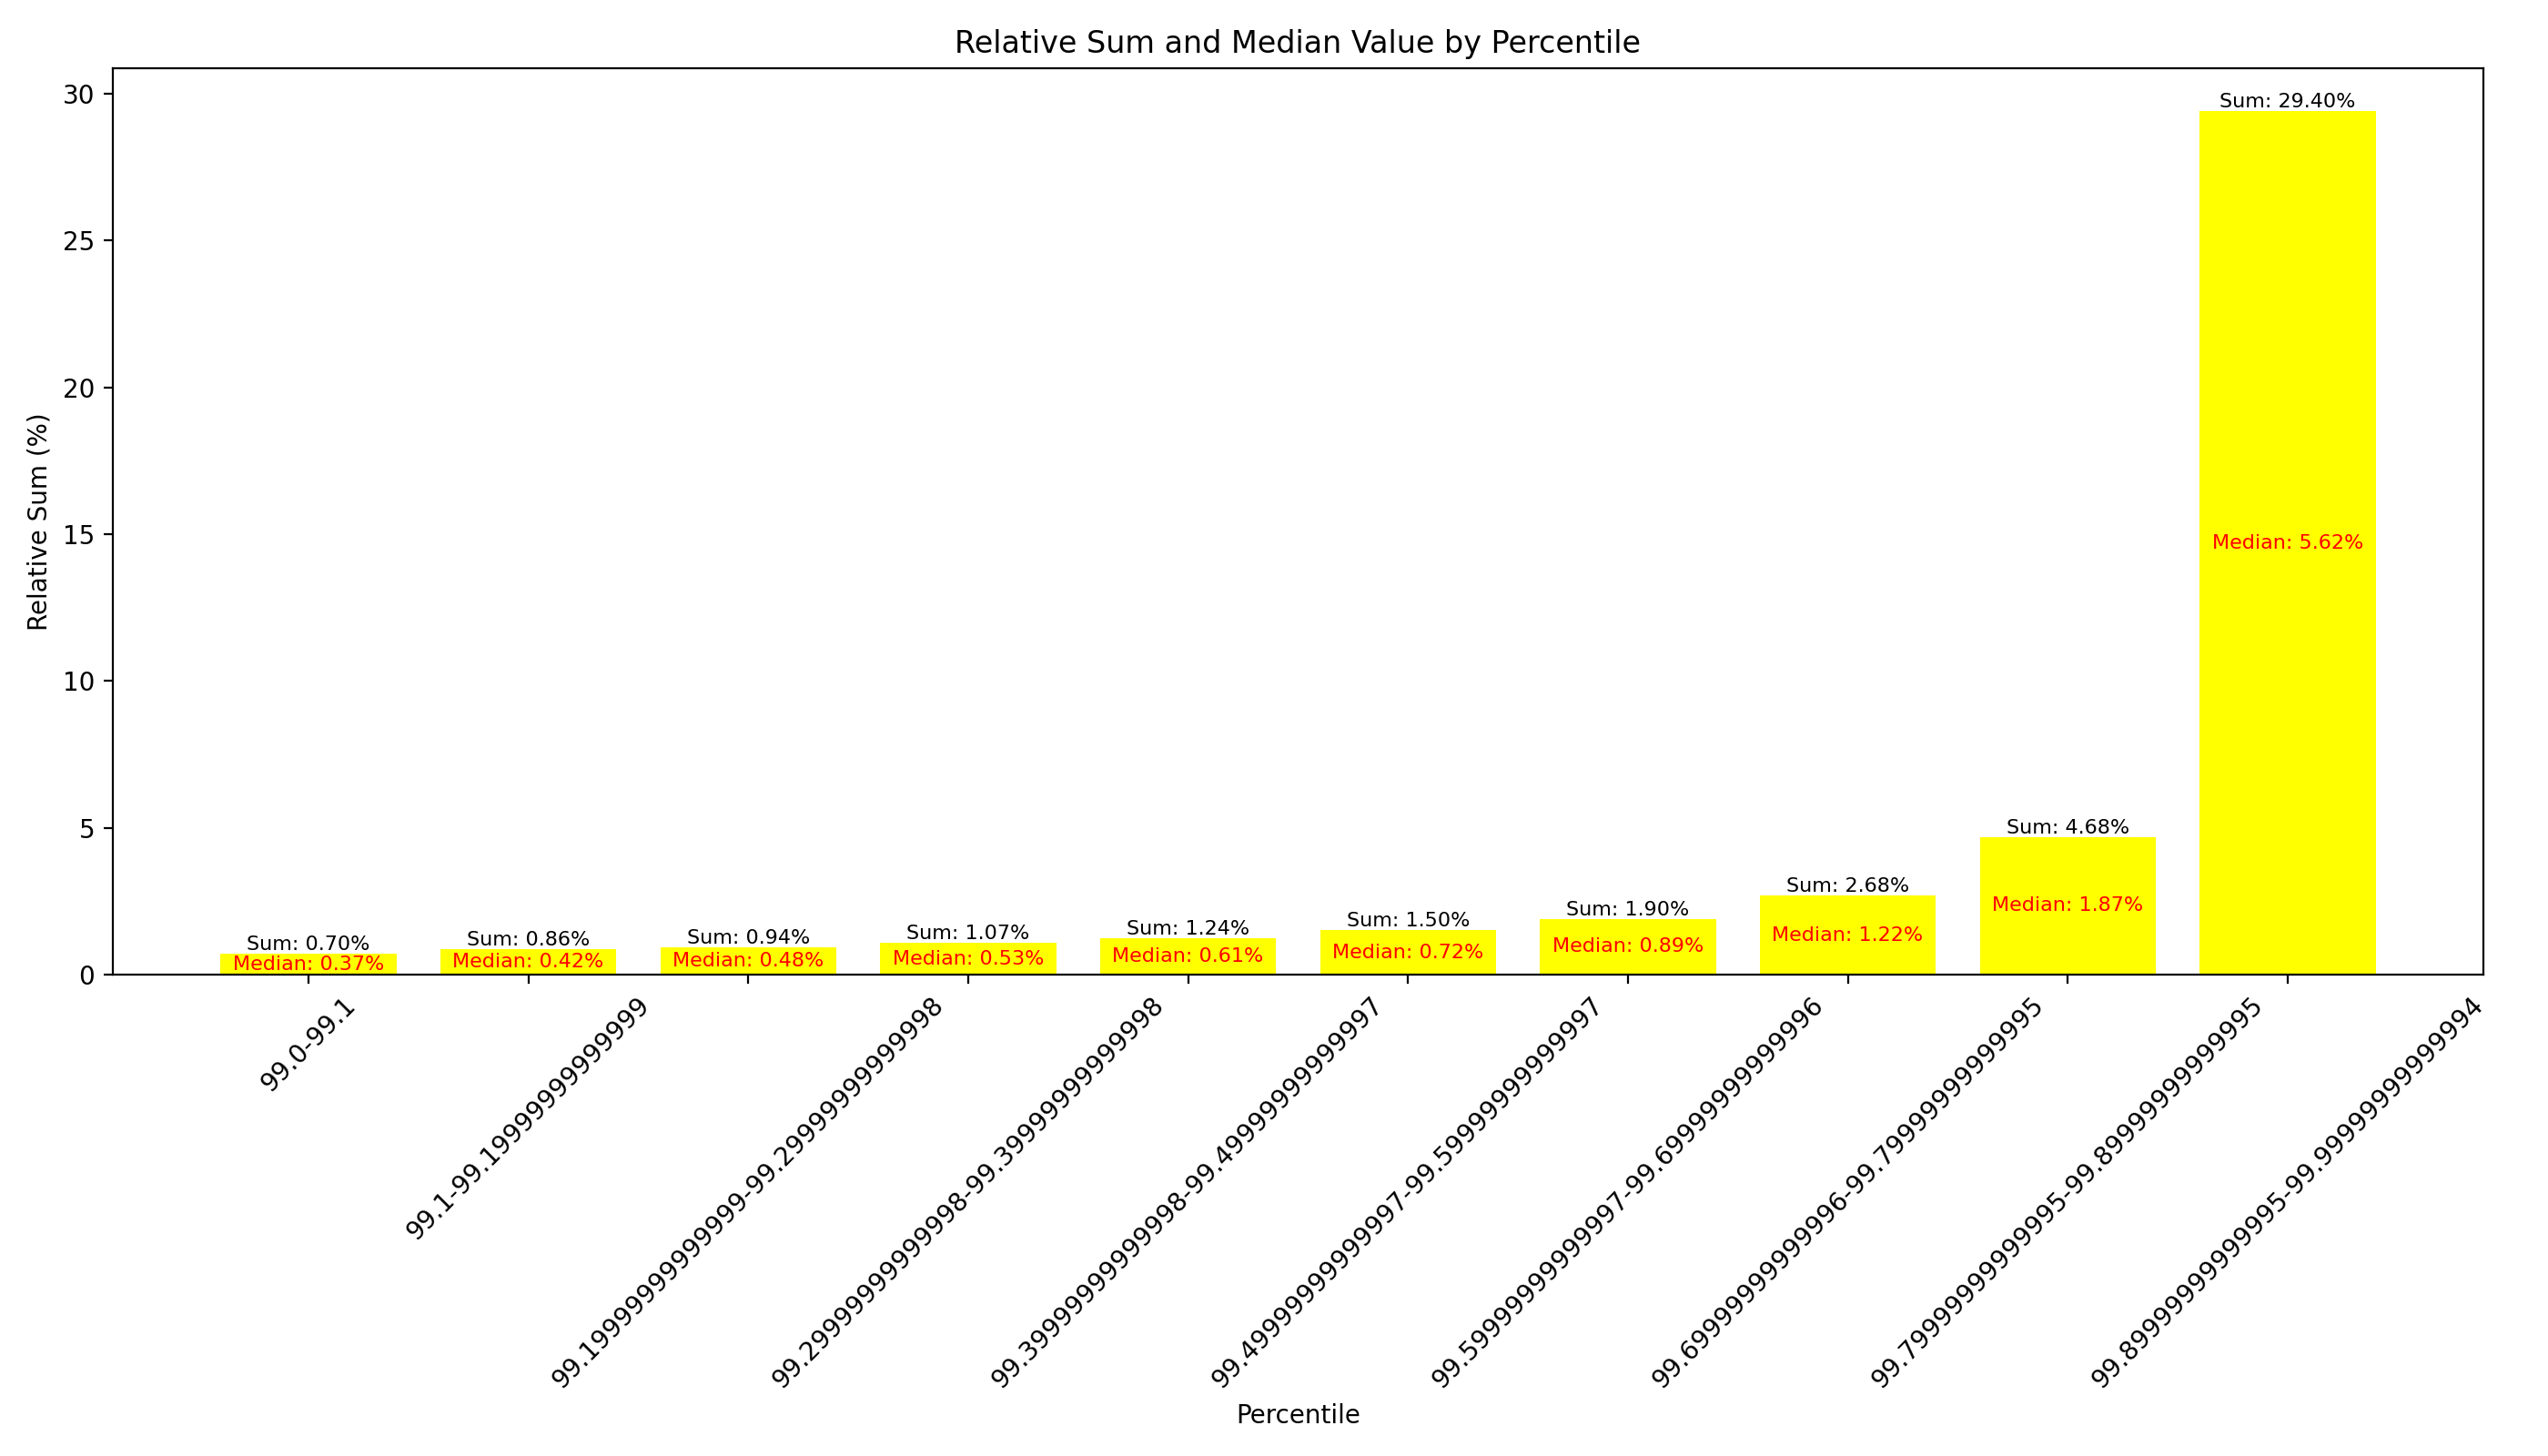

This chart was generated by the following Python code:
import pandas as pd
import matplotlib.pyplot as plt
import numpy as np

# Load the CSV file
file_path = "blockReward_titled.csv"  # Replace with your file path
data = pd.read_csv(file_path)

# Ensure 'mev_rewards' is sorted in ascending order for cumulative calculations
data = data.sort_values(by="mev_rewards", ascending=True)


def plot_relative_percentile_stats_with_median(start_percentile, end_percentile, step):
    percentiles = []
    relative_sums = []
    medians_up_to_percent = []
    total_sum = data["mev_rewards"].sum()

    for percentile in np.arange(start_percentile, end_percentile, step):
        lower_bound = data["mev_rewards"].quantile(percentile / 100.0)
        upper_bound = data["mev_rewards"].quantile((percentile + step) / 100.0)

        # Filter the data for the current percentile range
        values_in_percentile = data[
            (data["mev_rewards"] > lower_bound) & (data["mev_rewards"] <= upper_bound)
        ]

        percentile_sum = values_in_percentile["mev_rewards"].sum()
        relative_sum = (percentile_sum / total_sum) * 100  # Convert to percentage

        # Calculate the median value and sum up to the median
        median_value = values_in_percentile["mev_rewards"].median()
        sum_up_to_median = values_in_percentile[
            values_in_percentile["mev_rewards"] <= median_value
        ]["mev_rewards"].sum()
        percent_up_to_median = (
            sum_up_to_median / total_sum
        ) * 100  # Convert to percentage

        percentiles.append(f"{percentile}-{percentile + step}")
        relative_sums.append(relative_sum)
        medians_up_to_percent.append(percent_up_to_median)

    # Plotting
    plt.figure(figsize=(14, 8))
    bars = plt.bar(percentiles, relative_sums, color="yellow")

    # Label each bar with its relative sum value and median information
    for bar, rel_sum, med_percent in zip(bars, relative_sums, medians_up_to_percent):
        plt.text(
            bar.get_x() + bar.get_width() / 2,
            bar.get_height(),
            f"Sum: {rel_sum:.2f}%",
            ha="center",
            va="bottom",
            fontsize=8,
        )
        plt.text(
            bar.get_x() + bar.get_width() / 2,
            bar.get_height() / 2,
            f"Median: {med_percent:.2f}%",
            ha="center",
            va="center",
            fontsize=8,
            color="red",
        )

    plt.xlabel("Percentile")
    plt.ylabel("Relative Sum (%)")
    plt.title("Relative Sum and Median Value by Percentile")
    plt.xticks(rotation=45)
    plt.tight_layout()
    plt.savefig("mev_analysis_relative_chart3", dpi=200)
    # plt.show()


# Plot stats for each 10-percentile range
plot_relative_percentile_stats_with_median(99, 100, 0.1)
